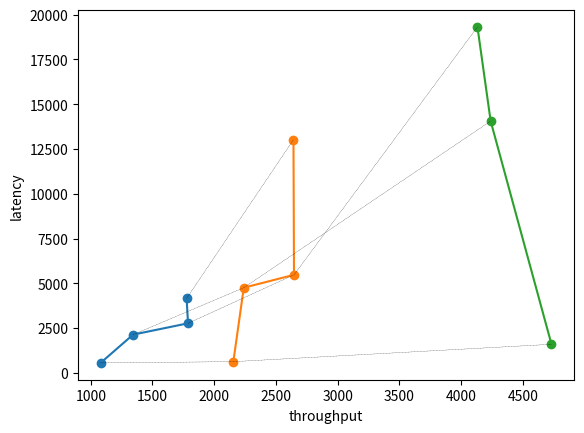

Source code (Python):
import matplotlib
matplotlib.use('Agg')

import matplotlib.pyplot as plt
import numpy as np

xpoints1 = np.array([1776.2674699564648,1787.970646418805,1342.6013875070346,1079.3972781344598])
ypoints1 = np.array([4157.9292011771,2769.496800214823,2136.9895155325444,557.7142221095335])

xpoints2 = np.array([2641.9546600257977,2646.296247979354,2239.48924323777,2154.824405765522])
ypoints2 = np.array([13020.584817170111,5476.111389805647,4756.964491448119,628.3828107630115])

xpoints3 = np.array([4132.354326453513,4239.216290144656,4732.005678180781])
ypoints3 = np.array([19316.55903239352,14059.777777111323,1598.1058919273944])

plt.plot(xpoints1, ypoints1,'-o')
plt.plot(xpoints2, ypoints2,'-o')
plt.plot(xpoints3, ypoints3,'-o')

xline1m = np.array([1776.2674699564648,2641.9546600257977])
yline1m = np.array([4157.9292011771,13020.584817170111])

xline1_5m = np.array([1787.970646418805,2646.296247979354,4132.354326453513])
yline1_5m = np.array([2769.496800214823,5476.111389805647,19316.55903239352])

xline2m = np.array([1342.6013875070346,2239.48924323777,4239.216290144656])
yline2m = np.array([2136.9895155325444,4756.964491448119,14059.777777111323])

xline10m = np.array([1079.3972781344598,2154.824405765522,4732.005678180781])
yline10m = np.array([557.7142221095335,628.3828107630115,1598.1058919273944])

plt.plot(xline1m, yline1m,'k--',linewidth=0.2)
plt.plot(xline1_5m, yline1_5m,'k--',linewidth=0.2)
plt.plot(xline2m, yline2m,'k--',linewidth=0.2)
plt.plot(xline10m, yline10m,'k--',linewidth=0.2)

plt.xlabel('throughput')
plt.ylabel('latency')
out_png = './out.png'
plt.savefig(out_png, dpi=400)
# plt.show()